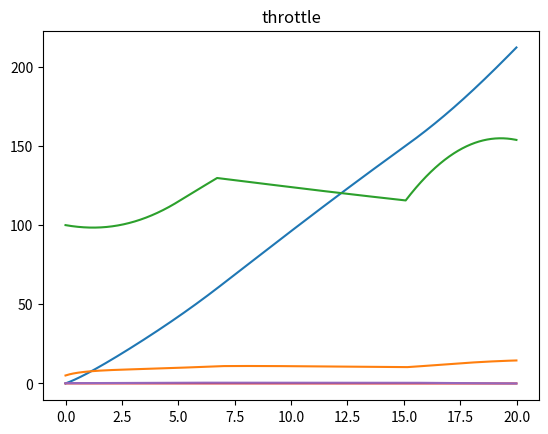

The script that saved this image:
import numpy as np
import matplotlib.pyplot as plt 

class Vehicle():
    def __init__(self):        
        #Throttle to engine torque
        self.a_0 = 400
        self.a_1 = 0.1
        self.a_2 = -0.0002
        # Gear ratio, effective radius, mass + inertia
        self.GR = 0.35
        self.r_e = 0.3
        self.J_e = 10
        self.m = 2000
        self.g = 9.81
        # Aerodynamic and friction coefficients
        self.c_a = 1.36
        self.c_r1 = 0.01
        # Tire force 
        self.c = 10000
        self.F_max = 10000
        # State variables
        self.x = 0
        self.v = 5
        self.a = 0
        self.w_e = 100
        self.w_e_dot = 0
        
        self.sample_time = 0.01
        
    def reset(self):
        # reset state variables
        self.x = 0
        self.v = 5
        self.a = 0
        self.w_e = 100
        self.w_e_dot = 0
class Vehicle(Vehicle):
    def step(self, throttle, alpha):
        t_e =  throttle * (self.a_0 + self.a_1 * self.w_e + self.a_2 * self.w_e**2)   #engine torque
        f_aero= self.c_a *self.v **2                                                  #aerodynamic force
        r_x = self.c_r1 * self.v                                                      #rolling friction
        f_g = self.m * self.g *np.sin(alpha)                                          #force due to gradebility
        f_load = f_aero + r_x + f_g                                                   #total loading
        w_w = self.GR * self.w_e                                                      #wheel angular velocity
        s = w_w * self.r_e /self.v - 1                                            #slip ratio
        if abs(s) < 1:
            f_x = self.c * s
        else:
            f_x = self.F_max
        self.w_e_dot = (t_e - self.GR * self.r_e * f_load)/ self.J_e
        self.a = (f_x - f_load) / self.m

        self.w_e  += self.w_e_dot * self.sample_time          
        self.v += self.a * self.sample_time                                                  #v = at
        self.x +=  self.v * self.sample_time 
      



sample_time = 0.01
#time_end = 100
model = Vehicle()
#t_data = np.arange(0,time_end,sample_time)
#v_data = np.zeros_like(t_data)
# throttle percentage between 0 and 1
#throttle = 0.2
# incline angle (in radians)
#alpha = 0
#for i in range(t_data.shape[0]):
    #v_data[i] = model.v
    #model.step(throttle, alpha)
#plt.plot(t_data, v_data)
#plt.show()

time_end = 20
t_data = np.arange(0,time_end,sample_time)
x_data = np.zeros_like(t_data)
v_data = np.zeros_like(t_data)
w_e_data = np.zeros_like(t_data)

model.reset()
n = t_data.shape[0]


    
    
throttle = np.zeros_like(t_data)
alpha = np.zeros_like(t_data)


for i in range(n):
    x_data[i] = model.x
    v_data[i] = model.v
    if t_data[i] < 5:
        throttle[i] = 0.2 + ((0.5 - 0.2)/5)*t_data[i]
        
    elif t_data[i] < 15:
        throttle[i] = 0.5
       
    else:
        throttle[i] = ((0 - 0.5)/(20 - 15))*(t_data[i]-20 )
    
    if model.x < 60:
        alpha[i] = np.arctan(3/60)
    elif  model.x < 150:
        alpha[i]= np.arctan(9/90)
        
    model.step(throttle[i], alpha[i])
    x_data[i] = model.x
    v_data[i] = model.v
    w_e_data[i] = model.w_e

plt.title('Distance')
plt.plot(t_data, x_data)
plt.show()

plt.title('Velocity')
plt.plot(t_data, v_data)
plt.show()

plt.title('w_e')
plt.plot(t_data, w_e_data)
plt.show()


plt.title('alpha')
plt.plot(t_data, alpha)
plt.show()

plt.title('throttle')
plt.plot(t_data, throttle)
plt.show()




